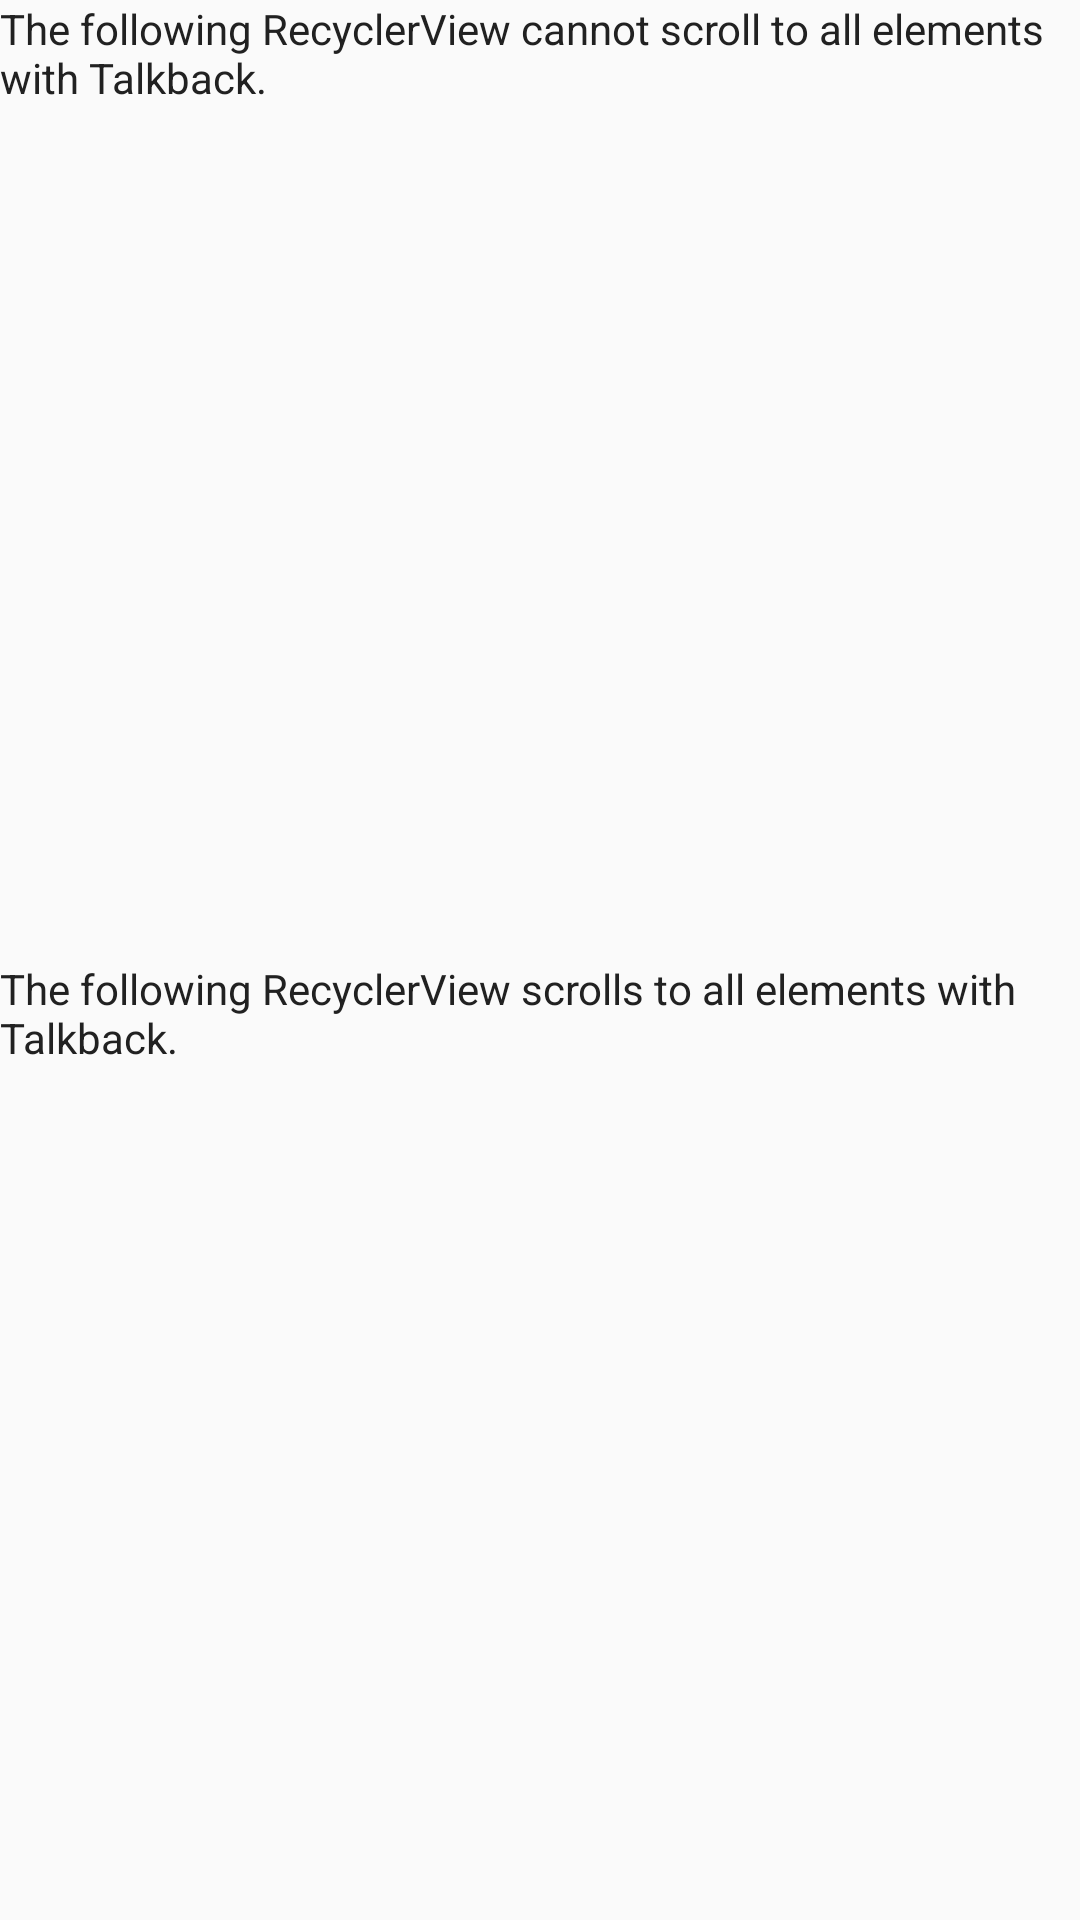

Android layout source for this screen:
<!-- AndroidManifest.xml: application theme AppTheme -->
<!-- res/layout/activity_recycler_view_scrolling.xml -->
<?xml version="1.0" encoding="utf-8"?>
<androidx.constraintlayout.widget.ConstraintLayout xmlns:android="http://schemas.android.com/apk/res/android"
    xmlns:app="http://schemas.android.com/apk/res-auto"
    xmlns:tools="http://schemas.android.com/tools"
    android:layout_width="match_parent"
    android:layout_height="match_parent"
    android:layout_margin="16dp"
    tools:context=".RecyclerViewScrollingActivity">

    <TextView
        android:id="@+id/non_scrolling_explanation"
        android:layout_width="0dp"
        android:layout_height="wrap_content"
        android:paddingBottom="16dp"
        android:text="@string/recycler_view_non_scrolling_description"
        app:layout_constraintEnd_toEndOf="parent"
        app:layout_constraintStart_toStartOf="parent"
        app:layout_constraintTop_toTopOf="parent" />

    <androidx.recyclerview.widget.RecyclerView
        android:id="@+id/non_scrolling_recycler_view"
        android:layout_width="0dp"
        android:layout_height="0dp"
        android:layout_marginBottom="16dp"
        android:importantForAccessibility="no"
        app:layoutManager="androidx.recyclerview.widget.LinearLayoutManager"
        app:layout_constraintBottom_toTopOf="@+id/guideline"
        app:layout_constraintEnd_toEndOf="parent"
        app:layout_constraintStart_toStartOf="parent"
        app:layout_constraintTop_toBottomOf="@+id/non_scrolling_explanation" />

    <androidx.constraintlayout.widget.Guideline
        android:id="@+id/guideline"
        android:layout_width="wrap_content"
        android:layout_height="wrap_content"
        android:orientation="horizontal"
        app:layout_constraintGuide_percent="0.5" />

    <TextView
        android:id="@+id/scrolling_explanation"
        android:layout_width="0dp"
        android:layout_height="wrap_content"
        android:paddingBottom="16dp"
        android:text="@string/recycler_view_scrolling_description"
        app:layout_constraintEnd_toEndOf="parent"
        app:layout_constraintStart_toStartOf="parent"
        app:layout_constraintTop_toTopOf="@+id/guideline" />

    <androidx.recyclerview.widget.RecyclerView
        android:id="@+id/scrolling_recycler_view"
        android:layout_width="0dp"
        android:layout_height="0dp"
        android:layout_marginBottom="16dp"
        app:layoutManager="androidx.recyclerview.widget.LinearLayoutManager"
        app:layout_constraintBottom_toBottomOf="parent"
        app:layout_constraintEnd_toEndOf="parent"
        app:layout_constraintStart_toStartOf="parent"
        app:layout_constraintTop_toBottomOf="@+id/scrolling_explanation" />
</androidx.constraintlayout.widget.ConstraintLayout>
<!-- resources referenced by this layout -->
<resources>
  <string name="recycler_view_non_scrolling_description">The following RecyclerView cannot scroll to all elements with Talkback.</string>
  <string name="recycler_view_scrolling_description">The following RecyclerView scrolls to all elements with Talkback.</string>
  <style name="AppTheme" parent="Theme.AppCompat.Light.DarkActionBar">
          <item name="colorPrimary">@color/colorPrimary</item>
          <item name="colorPrimaryDark">@color/colorPrimaryDark</item>
          <item name="colorAccent">@color/colorAccent</item>
          <item name="android:textColor">@color/textColor</item>
          <item name="buttonStyle">@style/Widget.AppCompat.Button.Colored</item>
      </style>
  <color name="colorPrimary">#00838F</color>
  <color name="colorPrimaryDark">#006064</color>
  <color name="colorAccent">#9F84D2</color>
  <color name="textColor">#212121</color>
</resources>
